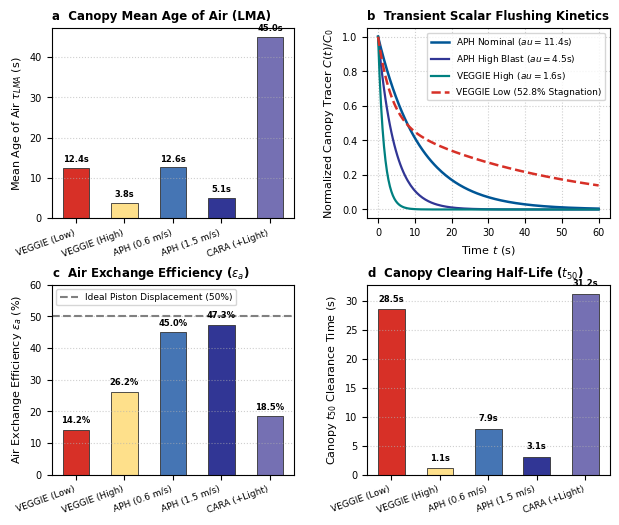

Source code (Python): (Note: this script raises an exception after producing the figure.)
#!/usr/bin/env python3
import os
os.environ['MPLCONFIGDIR'] = '/tmp/mpl_config'
import matplotlib.pyplot as plt
import numpy as np
from pathlib import Path

plt.rcParams['font.sans-serif'] = 'Helvetica'
plt.rcParams['font.family'] = 'sans-serif'
plt.rcParams['font.size'] = 7.5
plt.rcParams['axes.labelsize'] = 8
plt.rcParams['axes.titlesize'] = 8.5
plt.rcParams['xtick.labelsize'] = 7
plt.rcParams['ytick.labelsize'] = 7
plt.rcParams['legend.fontsize'] = 6.5

fig, axs = plt.subplots(2, 2, figsize=(7.2, 5.8), dpi=300)
plt.subplots_adjust(hspace=0.35, wspace=0.3)

# Panel a: Local Mean Age of Air (LMA) distributions
ax = axs[0, 0]
ax.set_title('a  Canopy Mean Age of Air (LMA)', loc='left', fontweight='bold')
sys = ['VEGGIE (Low)', 'VEGGIE (High)', 'APH (0.6 m/s)', 'APH (1.5 m/s)', 'CARA (+Light)']
lma = [12.4, 3.8, 12.6, 5.1, 45.0]
bars = ax.bar(range(5), lma, color=['#d73027', '#fee08b', '#4575b4', '#313695', '#7570b3'], edgecolor='#333333', linewidth=0.6, width=0.55)
ax.set_xticks(range(5))
ax.set_xticklabels(sys, rotation=20, ha='right', fontsize=6.5)
ax.set_ylabel('Mean Age of Air $\\tau_{LMA}$ (s)')
ax.grid(axis='y', linestyle=':', alpha=0.6)
for b, val in zip(bars, lma):
    ax.text(b.get_x() + b.get_width()/2, val + 1, f'{val:.1f}s', ha='center', va='bottom', fontsize=6, fontweight='bold')

# Panel b: Transient Chamber Flushing Curves
ax = axs[0, 1]
ax.set_title('b  Transient Scalar Flushing Kinetics', loc='left', fontweight='bold')
t = np.linspace(0, 60, 150)
c_aph_nom = np.exp(-t / 11.35)
c_aph_high = np.exp(-t / 4.5)
c_veg_high = np.exp(-t / 1.6)
c_veg_low = 0.472 * np.exp(-t / 3.5) + 0.528 * np.exp(-t / 45.0) # Dead zone retention
ax.plot(t, c_aph_nom, label='APH Nominal ($\tau = 11.4$s)', color='#005696', lw=1.8)
ax.plot(t, c_aph_high, label='APH High Blast ($\tau = 4.5$s)', color='#313695', lw=1.6)
ax.plot(t, c_veg_high, label='VEGGIE High ($\tau = 1.6$s)', color='#008080', lw=1.6)
ax.plot(t, c_veg_low, label='VEGGIE Low (52.8% Stagnation)', color='#d73027', lw=1.8, linestyle='--')
ax.set_xlabel('Time $t$ (s)')
ax.set_ylabel('Normalized Canopy Tracer $C(t)/C_0$')
ax.grid(True, linestyle=':', alpha=0.6)
ax.legend(loc='upper right')

# Panel c: Air Exchange Efficiency (epsilon_a)
ax = axs[1, 0]
ax.set_title('c  Air Exchange Efficiency ($\epsilon_a$)', loc='left', fontweight='bold')
eff = [14.2, 26.2, 45.0, 47.3, 18.5]
bars_e = ax.bar(range(5), eff, color=['#d73027', '#fee08b', '#4575b4', '#313695', '#7570b3'], edgecolor='#333333', linewidth=0.6, width=0.55)
ax.axhline(50.0, color='gray', linestyle='--', label='Ideal Piston Displacement (50%)')
ax.set_xticks(range(5))
ax.set_xticklabels(sys, rotation=20, ha='right', fontsize=6.5)
ax.set_ylabel('Air Exchange Efficiency $\epsilon_a$ (%)')
ax.set_ylim(0, 60)
ax.grid(axis='y', linestyle=':', alpha=0.6)
ax.legend(loc='upper left')
for b, val in zip(bars_e, eff):
    ax.text(b.get_x() + b.get_width()/2, val + 1.5, f'{val:.1f}%', ha='center', va='bottom', fontsize=6, fontweight='bold')

# Panel d: Flushing Half-Life (t_50)
ax = axs[1, 1]
ax.set_title('d  Canopy Clearing Half-Life ($t_{50}$)', loc='left', fontweight='bold')
t50 = [28.5, 1.1, 7.9, 3.1, 31.2]
bars_t = ax.bar(range(5), t50, color=['#d73027', '#fee08b', '#4575b4', '#313695', '#7570b3'], edgecolor='#333333', linewidth=0.6, width=0.55)
ax.set_xticks(range(5))
ax.set_xticklabels(sys, rotation=20, ha='right', fontsize=6.5)
ax.set_ylabel('Canopy $t_{50}$ Clearance Time (s)')
ax.grid(axis='y', linestyle=':', alpha=0.6)
for b, val in zip(bars_t, t50):
    ax.text(b.get_x() + b.get_width()/2, val + 1, f'{val:.1f}s', ha='center', va='bottom', fontsize=6, fontweight='bold')

out_dir = Path(__file__).resolve().parent / 'output'
plt.savefig(out_dir / 'Fig4_scalar_ventilation.pdf', bbox_inches='tight')
plt.savefig(out_dir / 'Fig4_scalar_ventilation.png', bbox_inches='tight', dpi=300)
print("Fig4 generated successfully!")
